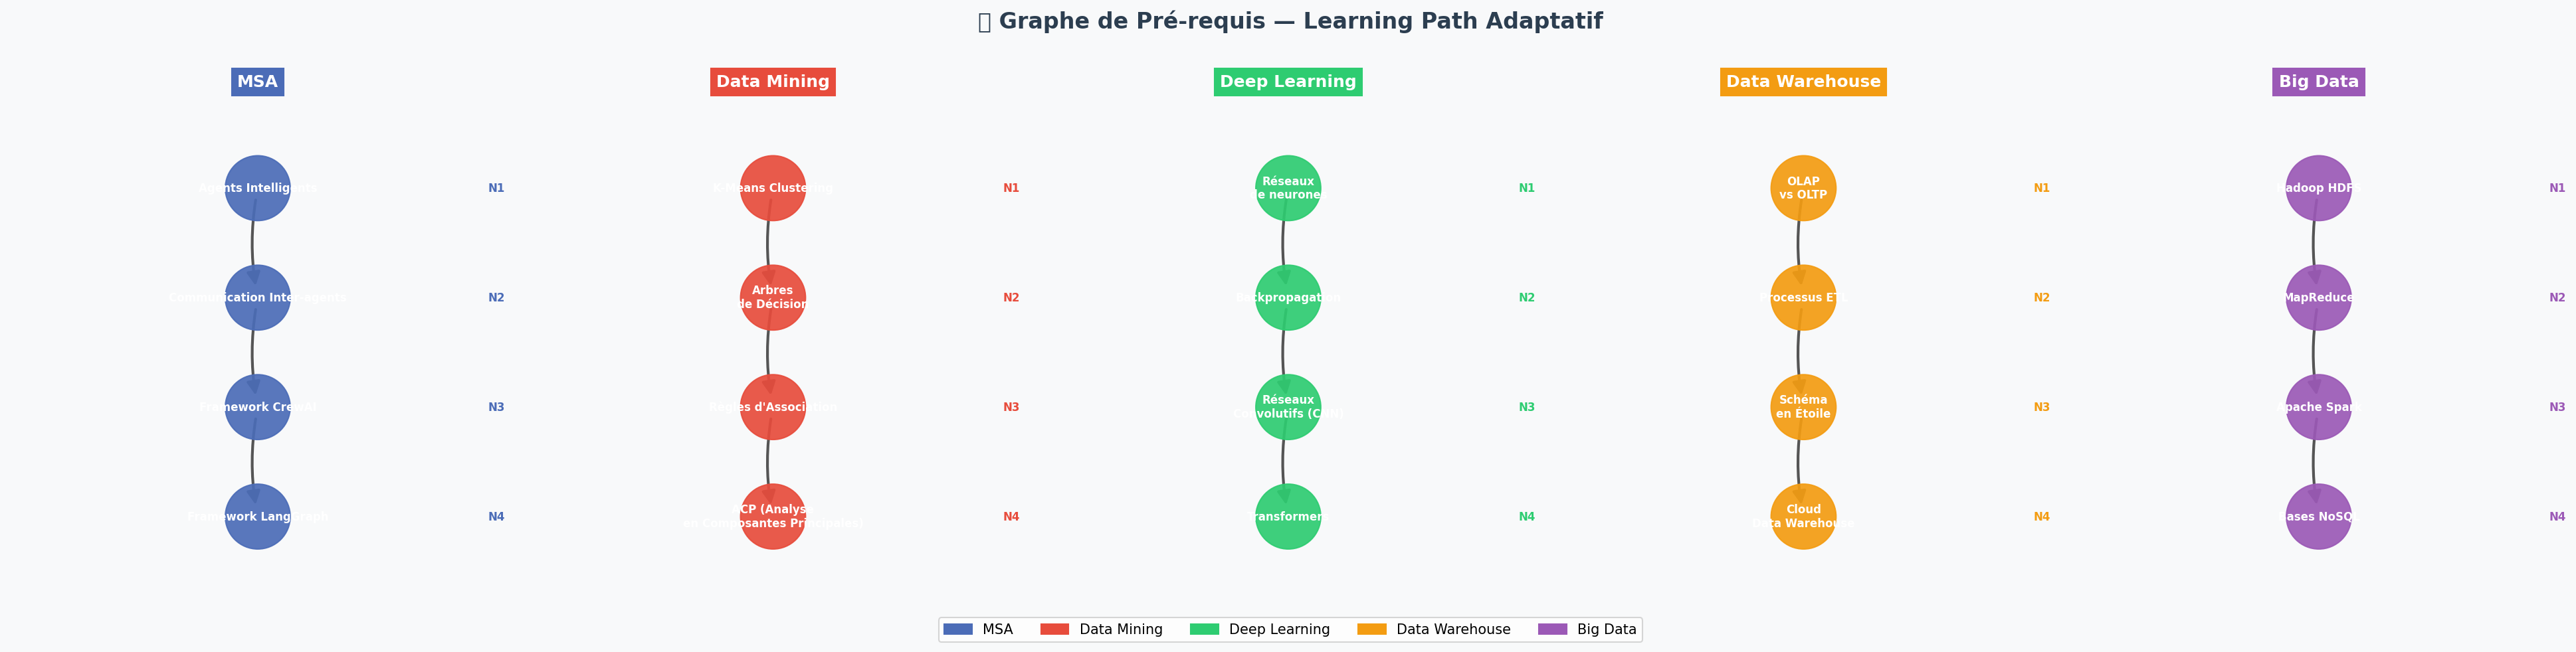

Source code (Python):
import json
import networkx as nx
import matplotlib
matplotlib.use('Agg')
import matplotlib.pyplot as plt
import matplotlib.patches as mpatches

# Couleurs par module
COULEURS = {
    "MSA":            "#4b6cb7",
    "Data Mining":    "#e74c3c",
    "Deep Learning":  "#2ecc71",
    "Data Warehouse": "#f39c12",
    "Big Data":       "#9b59b6"
}

def build_graph():
    with open('data/prerequis.json', 'r', encoding='utf-8') as f:
        data = json.load(f)

    G = nx.DiGraph()
    node_colors = {}
    node_labels = {}

    for module, contenu in data['modules'].items():
        for notion in contenu['notions']:
            nid = notion['id']
            G.add_node(nid)
            node_colors[nid] = COULEURS[module]
            node_labels[nid] = notion['label']
            for pre in notion['prerequis']:
                G.add_edge(pre, nid)

    return G, node_colors, node_labels, data

def visualiser_graphe():
    G, node_colors, node_labels, data = build_graph()

    fig, axes = plt.subplots(1, 5, figsize=(26, 6))
    fig.patch.set_facecolor('#f8f9fa')
    fig.suptitle("🎓 Graphe de Pré-requis — Learning Path Adaptatif",
                 fontsize=16, fontweight='bold', y=1.02, color='#2c3e50')

    modules = list(data['modules'].keys())

    for idx, module in enumerate(modules):
        ax = axes[idx]
        ax.set_facecolor('#ffffff')
        ax.set_title(module, fontsize=12, fontweight='bold',
                     color='white', backgroundcolor=COULEURS[module],
                     pad=10)

        notions = data['modules'][module]['notions']
        sub_nodes = [n['id'] for n in notions]
        SG = G.subgraph(sub_nodes)

        # Layout vertical (du haut vers le bas selon niveau)
        pos = {}
        for n in notions:
            pos[n['id']] = (0.5, -n['niveau'])

        colors = [COULEURS[module] for _ in sub_nodes]

        nx.draw_networkx_nodes(SG, pos, ax=ax, node_color=colors,
                               node_size=2200, alpha=0.92)
        nx.draw_networkx_edges(SG, pos, ax=ax,
                               edge_color='#555555',
                               arrows=True,
                               arrowsize=20,
                               arrowstyle='-|>',
                               width=2,
                               connectionstyle='arc3,rad=0.1')

        labels = {n: node_labels[n] for n in sub_nodes}
        # Wrap long labels
        wrapped = {}
        for k, v in labels.items():
            words = v.split()
            if len(words) > 2:
                mid = len(words) // 2
                wrapped[k] = ' '.join(words[:mid]) + '\n' + ' '.join(words[mid:])
            else:
                wrapped[k] = v

        nx.draw_networkx_labels(SG, pos, labels=wrapped, ax=ax,
                                font_size=8, font_color='white',
                                font_weight='bold')

        ax.set_xlim(-0.2, 1.2)
        ax.set_ylim(-4.8, -0.2)
        ax.axis('off')

        # Légende niveaux
        for i, n in enumerate(notions):
            ax.text(1.15, -n['niveau'], f"N{n['niveau']}",
                    fontsize=8, color=COULEURS[module],
                    va='center', fontweight='bold')

    # Légende globale
    patches = [mpatches.Patch(color=COULEURS[m], label=m) for m in modules]
    fig.legend(handles=patches, loc='lower center', ncol=5,
               fontsize=10, frameon=True, bbox_to_anchor=(0.5, -0.05))

    plt.tight_layout()
    plt.savefig('data/graphe_prerequis.png', dpi=150,
                bbox_inches='tight', facecolor='#f8f9fa')
    print("✅ Graphe sauvegardé : data/graphe_prerequis.png")

if __name__ == '__main__':
    visualiser_graphe()
